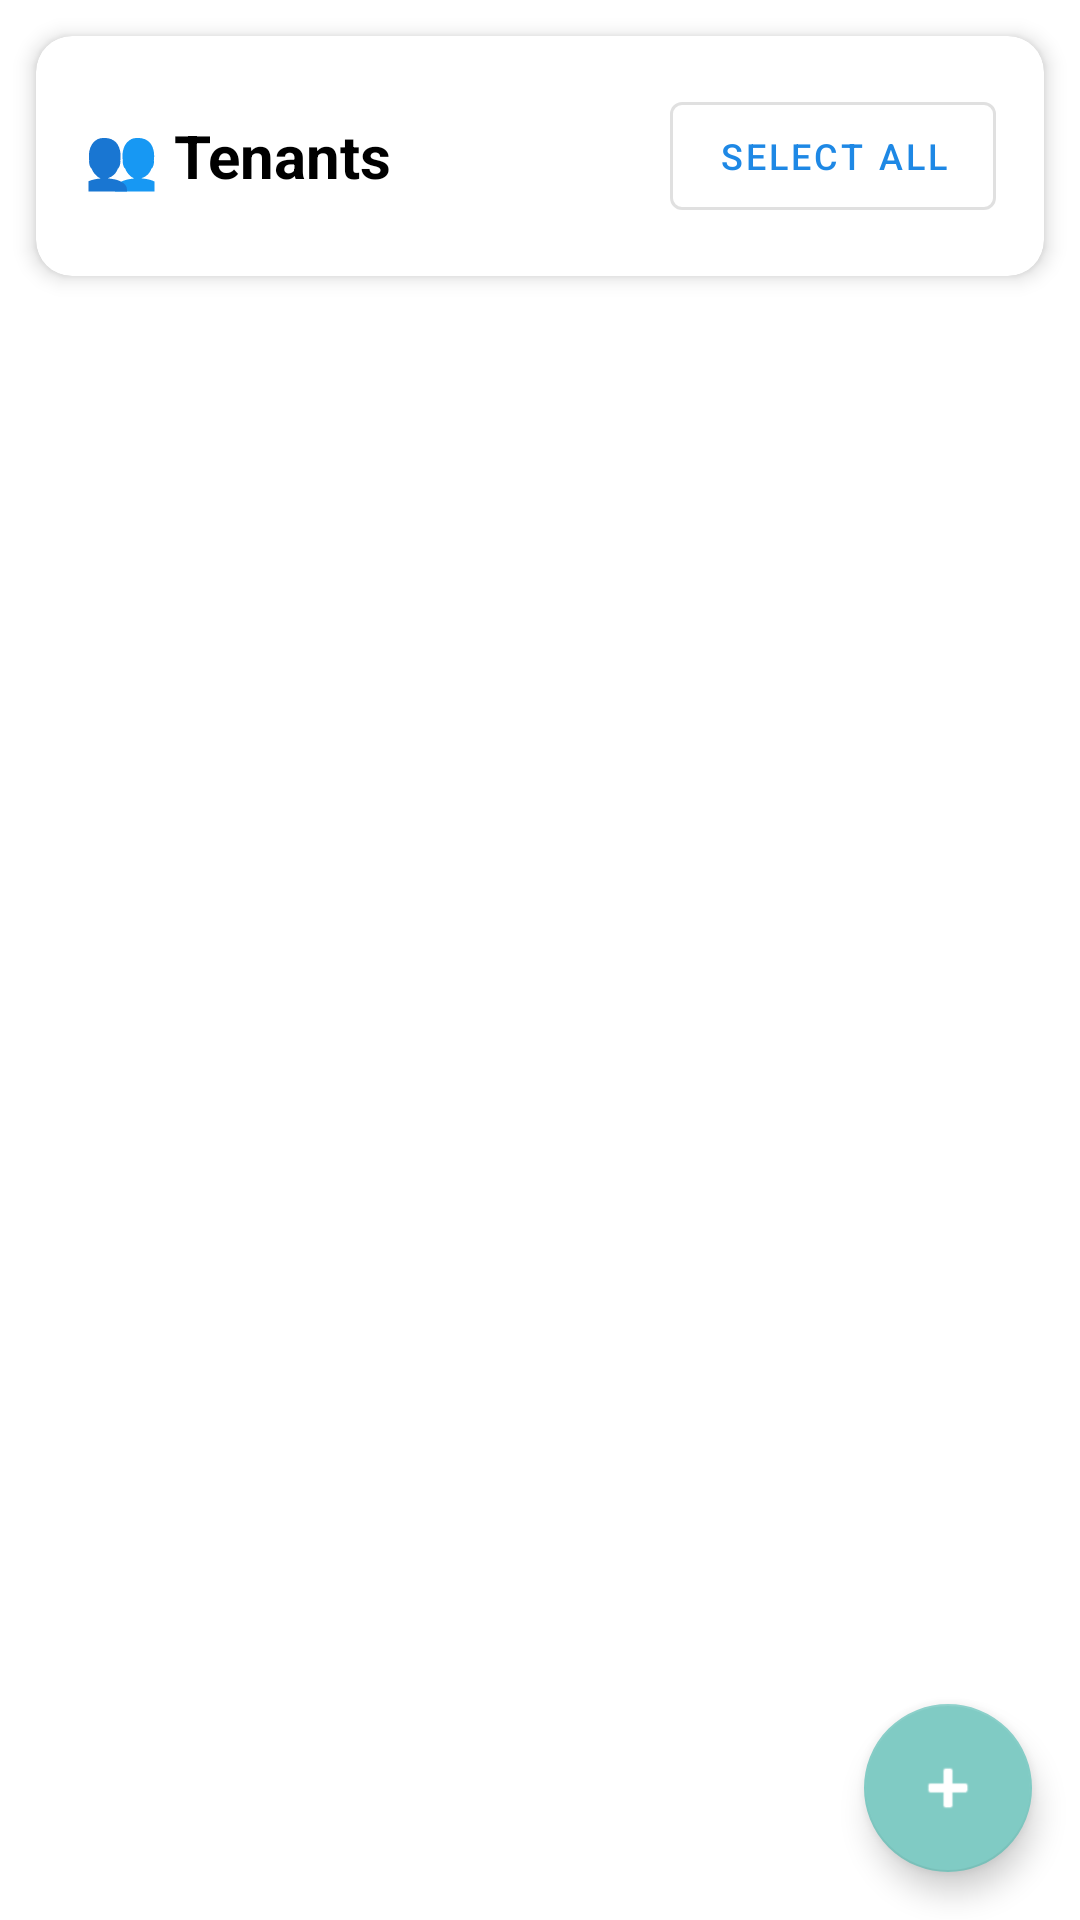

Here is an Android app screen rendered from its layout file. Give the layout XML and the strings, colors and styles it references.
<!-- AndroidManifest.xml: application theme Theme.WaterManager -->
<!-- res/layout/fragment_tenants.xml -->
<?xml version="1.0" encoding="utf-8"?>
<androidx.coordinatorlayout.widget.CoordinatorLayout
    xmlns:android="http://schemas.android.com/apk/res/android"
    xmlns:app="http://schemas.android.com/apk/res-auto"
    android:layout_width="match_parent"
    android:layout_height="match_parent"
    android:background="?attr/colorBackground">

    <LinearLayout
        android:layout_width="match_parent"
        android:layout_height="match_parent"
        android:orientation="vertical">

        
        <com.google.android.material.card.MaterialCardView
            android:layout_width="match_parent"
            android:layout_height="wrap_content"
            android:layout_margin="12dp"
            app:cardElevation="4dp"
            app:cardCornerRadius="12dp">

            <LinearLayout
                android:layout_width="match_parent"
                android:layout_height="wrap_content"
                android:orientation="horizontal"
                android:padding="16dp"
                android:gravity="center_vertical">

                <TextView
                    android:layout_width="0dp"
                    android:layout_height="wrap_content"
                    android:layout_weight="1"
                    android:text="👥 Tenants"
                    android:textSize="20sp"
                    android:textStyle="bold"
                    android:textColor="?attr/colorOnSurface"/>

                <com.google.android.material.button.MaterialButton
                    android:id="@+id/btnSelectAll"
                    style="@style/Widget.MaterialComponents.Button.OutlinedButton"
                    android:layout_width="wrap_content"
                    android:layout_height="wrap_content"
                    android:text="Select All"
                    android:textSize="12sp"/>

            </LinearLayout>
        </com.google.android.material.card.MaterialCardView>

        <TextView
            android:id="@+id/tvEmptyState"
            android:layout_width="match_parent"
            android:layout_height="wrap_content"
            android:padding="32dp"
            android:gravity="center"
            android:text="No tenants yet.\nTap + to add one."
            android:textSize="16sp"
            android:visibility="gone"
            android:textColor="?attr/colorOnSurfaceVariant"/>

        <androidx.recyclerview.widget.RecyclerView
            android:id="@+id/recyclerTenants"
            android:layout_width="match_parent"
            android:layout_height="match_parent"
            android:clipToPadding="false"
            android:paddingBottom="80dp"/>

    </LinearLayout>

    <com.google.android.material.floatingactionbutton.FloatingActionButton
        android:id="@+id/fabAddTenant"
        android:layout_width="wrap_content"
        android:layout_height="wrap_content"
        android:layout_gravity="bottom|end"
        android:layout_margin="16dp"
        android:contentDescription="Add Tenant"
        android:src="@android:drawable/ic_input_add"
        app:tint="@android:color/white"/>

</androidx.coordinatorlayout.widget.CoordinatorLayout>
<!-- resources referenced by this layout -->
<resources>
  <style name="Theme.WaterManager" parent="Theme.MaterialComponents.DayNight.NoActionBar">
          <item name="colorPrimary">@color/blue_600</item>
          <item name="colorPrimaryVariant">@color/blue_800</item>
          <item name="colorOnPrimary">@color/white</item>
          <item name="colorSecondary">@color/teal_200</item>
          <item name="colorOnSecondary">@color/black</item>
          <item name="android:statusBarColor" tools:targetApi="l">?attr/colorPrimaryVariant</item>
      </style>
  <color name="blue_600">#1E88E5</color>
  <color name="blue_800">#1565C0</color>
  <color name="white">#FFFFFF</color>
  <color name="teal_200">#80CBC4</color>
  <color name="black">#000000</color>
</resources>
